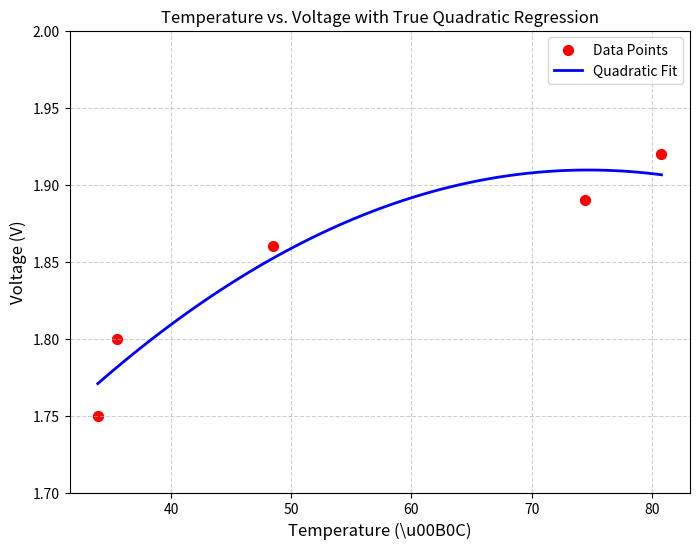

The matplotlib source for this figure:
import matplotlib.pyplot as plt
import numpy as np

# --- 1. Data from the Image Table ---
temperature_data = np.array([33.9, 35.5, 48.5, 74.4, 80.8])
voltage_data = np.array([1.75, 1.80, 1.86, 1.89, 1.92])

# --- 2. Calculate the True Quadratic Best Fit ---
# Use np.polyfit to find the best-fit coefficients for a degree=2 polynomial.
# Coefficients will be [a2, a1, a0]
best_fit_coeffs = np.polyfit(temperature_data, voltage_data, deg=2)

# Create the polynomial function object
quadratic_model = np.poly1d(best_fit_coeffs)

# --- 3. Prepare the Curve Plotting Points ---
# Create a smooth range of x-values (Temperature) for the curve
# Use the actual data range for the plot line
T_range = np.linspace(temperature_data.min(), temperature_data.max(), 100)

# Calculate the corresponding y-values (Voltage) using the new best-fit model
V_curve = quadratic_model(T_range)


# --- 4. Plotting the Graph (Using the fixed X-label from last response) ---
plt.figure(figsize=(8, 6))

# Scatter Plot the Data Points
plt.scatter(
    temperature_data,
    voltage_data,
    color='red',
    marker='o',
    s=50,
    label='Data Points')

# Plot the True Best Fit Quadratic Curve
plt.plot(T_range,
    V_curve,
    color='blue',
    linestyle='-',
    linewidth=2,
    label='Quadratic Fit')

# --- 5. Customizing the Graph ---

# Using the recommended raw string fix for the degree symbol
plt.xlabel(r"Temperature (\u00B0C)", fontsize=12)
plt.ylabel("Voltage (V)", fontsize=12)
plt.title("Temperature vs. Voltage with True Quadratic Regression")

# Setting the Y-axis limits (as you requested)
plt.ylim(1.70, 2.00)

# Grid lines and legend for clarity
plt.grid(True, linestyle='--', alpha=0.6)
plt.legend()
plt.savefig("Hardgraph.png")
plt.show()

# --- Optional: Print the calculated coefficients ---
print("\nCalculated Best-Fit Quadratic Model (V as a function of T):")
print(quadratic_model)